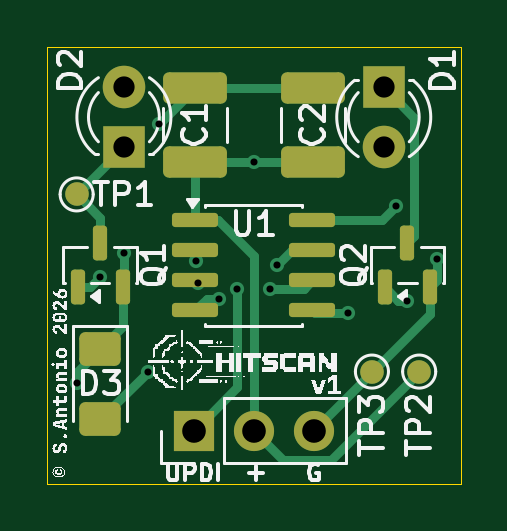
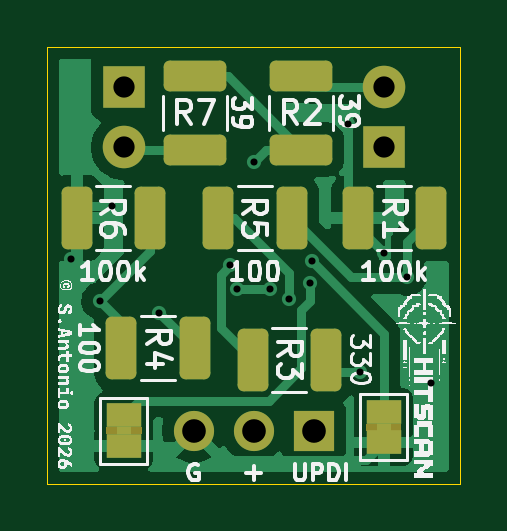
Circuit board: 11 layer files. Board 17.5 x 18.5 mm.
- bottom_copper: mini-ir-blaster-B_Cu.gbr (24313 bytes)
- bottom_mask: mini-ir-blaster-B_Mask.gbr (2786 bytes)
- paste: mini-ir-blaster-B_Paste.gbr (1936 bytes)
- bottom_silk: mini-ir-blaster-B_Silkscreen.gbr (72839 bytes)
- outline: mini-ir-blaster-Edge_Cuts.gbr (618 bytes)
- top_copper: mini-ir-blaster-F_Cu.gbr (7243 bytes)
- top_mask: mini-ir-blaster-F_Mask.gbr (2578 bytes)
- paste: mini-ir-blaster-F_Paste.gbr (2065 bytes)
- top_silk: mini-ir-blaster-F_Silkscreen.gbr (65579 bytes)
- drill: mini-ir-blaster-NPTH.drl (269 bytes)
- drill: mini-ir-blaster-PTH.drl (781 bytes)

=== bottom_copper: mini-ir-blaster-B_Cu.gbr (24313 bytes, source omitted) ===
=== bottom_mask: mini-ir-blaster-B_Mask.gbr (2786 bytes, source withheld) ===
=== paste: mini-ir-blaster-B_Paste.gbr (1936 bytes, source withheld) ===
=== bottom_silk: mini-ir-blaster-B_Silkscreen.gbr (72839 bytes, source omitted) ===
=== outline: mini-ir-blaster-Edge_Cuts.gbr ===
%TF.GenerationSoftware,KiCad,Pcbnew,9.0.7*%
%TF.CreationDate,2026-01-19T15:41:53+08:00*%
%TF.ProjectId,mini-ir-blaster,6d696e69-2d69-4722-9d62-6c6173746572,rev?*%
%TF.SameCoordinates,Original*%
%TF.FileFunction,Profile,NP*%
%FSLAX46Y46*%
G04 Gerber Fmt 4.6, Leading zero omitted, Abs format (unit mm)*
G04 Created by KiCad (PCBNEW 9.0.7) date 2026-01-19 15:41:53*
%MOMM*%
%LPD*%
G01*
G04 APERTURE LIST*
%TA.AperFunction,Profile*%
%ADD10C,0.050000*%
%TD*%
G04 APERTURE END LIST*
D10*
X173750000Y-103250000D02*
X191250000Y-103250000D01*
X191250000Y-121750000D01*
X173750000Y-121750000D01*
X173750000Y-103250000D01*
M02*

=== top_copper: mini-ir-blaster-F_Cu.gbr (7243 bytes, source omitted) ===
=== top_mask: mini-ir-blaster-F_Mask.gbr (2578 bytes, source withheld) ===
=== paste: mini-ir-blaster-F_Paste.gbr (2065 bytes, source withheld) ===
=== top_silk: mini-ir-blaster-F_Silkscreen.gbr (65579 bytes, source omitted) ===
=== drill: mini-ir-blaster-NPTH.drl ===
M48
; DRILL file {KiCad 9.0.7} date 2026-01-19T15:41:49+0800
; FORMAT={-:-/ absolute / metric / decimal}
; #@! TF.CreationDate,2026-01-19T15:41:49+08:00
; #@! TF.GenerationSoftware,Kicad,Pcbnew,9.0.7
; #@! TF.FileFunction,NonPlated,1,2,NPTH
FMAT,2
METRIC
%
G90
G05
M30

=== drill: mini-ir-blaster-PTH.drl ===
M48
; DRILL file {KiCad 9.0.7} date 2026-01-19T15:41:49+0800
; FORMAT={-:-/ absolute / metric / decimal}
; #@! TF.CreationDate,2026-01-19T15:41:49+08:00
; #@! TF.GenerationSoftware,Kicad,Pcbnew,9.0.7
; #@! TF.FileFunction,Plated,1,2,PTH
FMAT,2
METRIC
; #@! TA.AperFunction,Plated,PTH,ViaDrill
T1C0.300
; #@! TA.AperFunction,Plated,PTH,ComponentDrill
T2C0.900
; #@! TA.AperFunction,Plated,PTH,ComponentDrill
T3C1.000
%
G90
G05
T1
X175.0Y-117.5
X176.0Y-113.0
X177.0Y-112.0
X178.0Y-117.0
X178.5Y-106.5
X180.055Y-112.335
X180.135Y-113.245
X181.011Y-113.916
X181.8Y-113.5
X182.5Y-108.125
X183.2Y-113.5
X183.5Y-112.5
X186.5Y-114.5
X188.5Y-110.0
X189.0Y-114.0
X190.25Y-112.25
T2
X177.0Y-104.96
X177.0Y-107.5
X188.0Y-104.96
X188.0Y-107.5
T3
X179.96Y-119.5
X182.5Y-119.5
X185.04Y-119.5
M30

